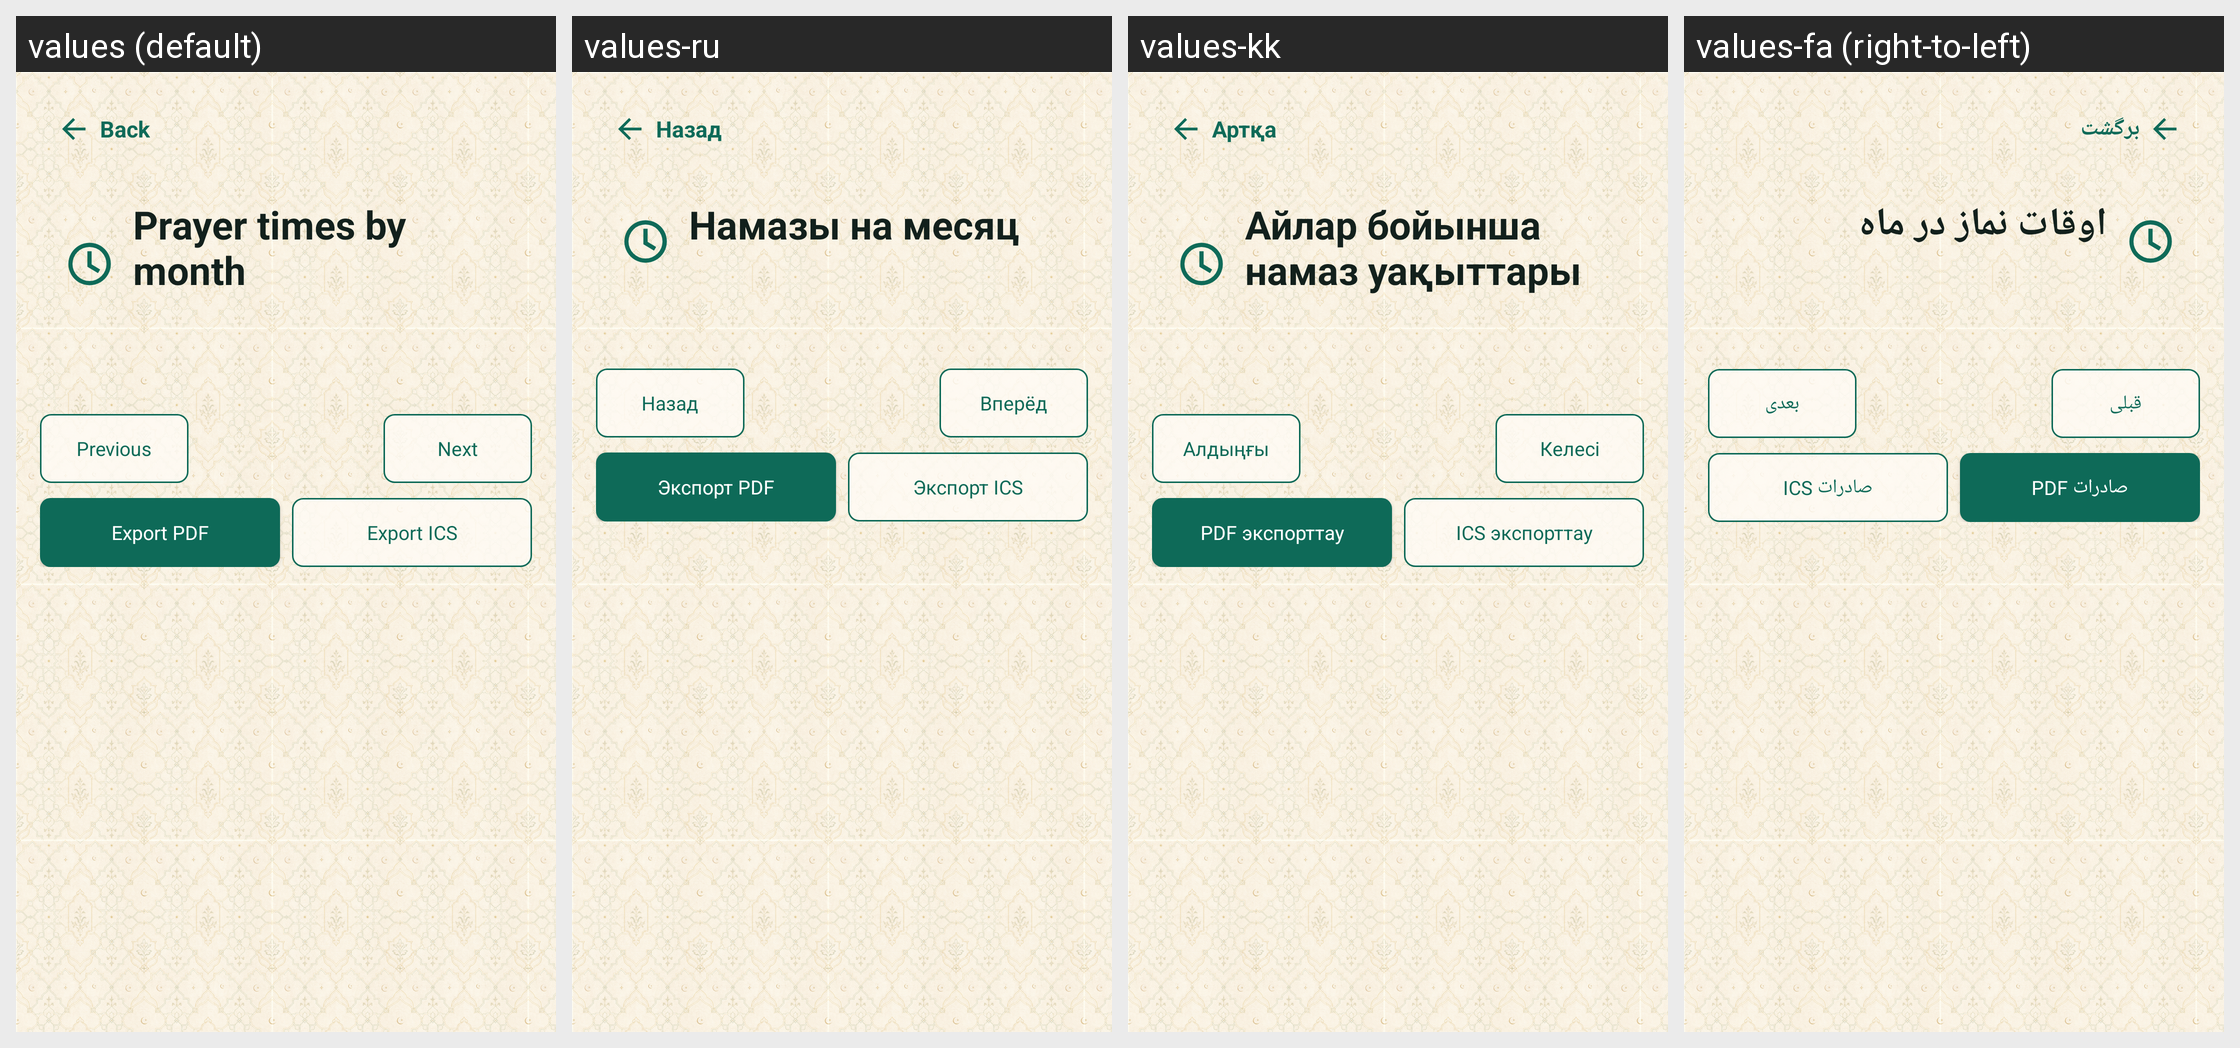

For this localized Android screen grid, give each drawn string resource with its value in every locale shown.
Android screen res/layout/activity_month_prayer_times.xml rendered under 4 locales, left to right: values (default), values-ru, values-kk, values-fa (right-to-left). Device: Nexus 5 (rendered at 1080×1920; each locale shown at half size, 540×960, under a caption strip naming it); theme AppTheme.
Other locales in the repository, not shown: values-ar, values-az, values-bn, values-de, values-es, values-fr, values-ha, values-hi, values-in, values-it, values-ja, values-ko, values-ms, values-nl, values-pt, values-sq, values-sw, values-tr, values-ur, values-uz, values-zh.
Strings drawn on this screen, with the default value and each locale's value (text and hints the layout hard-codes, and strings that could not be matched under every locale, appear in the picture but are not listed):

back
  values: Back
  values-ru: Назад
  values-kk: Артқа
  values-fa: برگشت

prayer_month_title
  values: Prayer times by month
  values-ru: Намазы на месяц
  values-kk: Айлар бойынша намаз уақыттары
  values-fa: اوقات نماز در ماه

previous_month
  values: Previous
  values-ru: Назад
  values-kk: Алдыңғы
  values-fa: قبلی

next_month
  values: Next
  values-ru: Вперёд
  values-kk: Келесі
  values-fa: بعدی

export_pdf
  values: Export PDF
  values-ru: Экспорт PDF
  values-kk: PDF экспорттау
  values-fa: صادرات PDF

export_ics
  values: Export ICS
  values-ru: Экспорт ICS
  values-kk: ICS экспорттау
  values-fa: صادرات ICS
